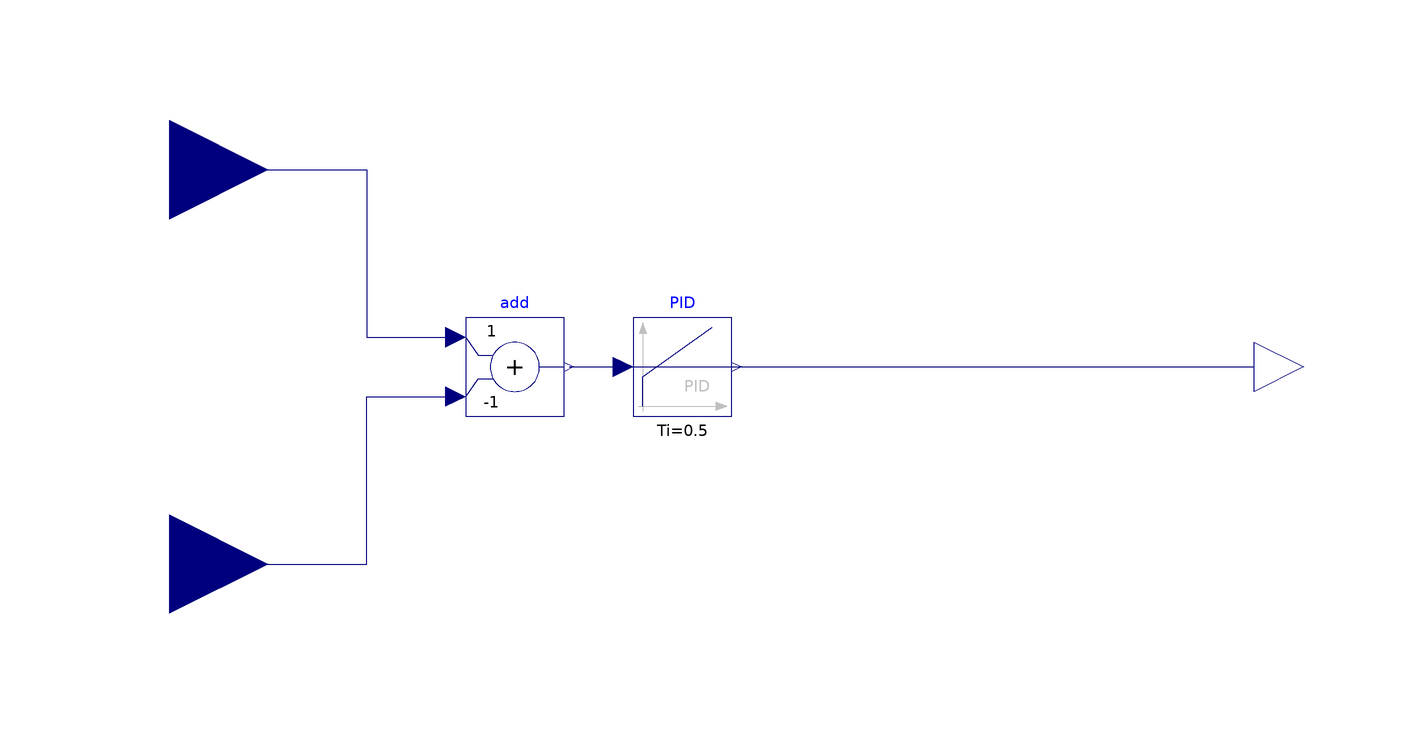

The component connection diagram of the Modelica model below, drawn from its own Placement and Line annotations.

model Controller
  extends Modelica.Blocks.Icons.Block;
  //Import libraries and config
  import QuadrotorProject.Config.*;
  import Modelica.Blocks.Interfaces.RealInput;
  import Modelica.Blocks.Interfaces.RealOutput;
  import Modelica.SIunits;
  RealInput ref[nRef] "Connector of Real reference signals as input" annotation(Placement(transformation(extent = {{-140, 20}, {-100, 60}}, rotation = 0)));
  RealInput sens[nSens] "Connector of Real sensor signals as input" annotation(Placement(transformation(extent = {{-140, -60}, {-100, -20}}, rotation = 0)));
  RealOutput ctrl[nCtrl] "Connector of Real control signals as output" annotation(Placement(transformation(extent = {{100, -10}, {120, 10}}, rotation = 0)));
  Modelica.Blocks.Continuous.PID PID(Ti = 0.5, Td = 0.04, k = 1e2) annotation(Placement(visible = true, transformation(origin = {-16, 0}, extent = {{-10, -10}, {10, 10}}, rotation = 0)));
  Modelica.Blocks.Math.Add add(k2 = -1) annotation(Placement(visible = true, transformation(origin = {-50, 0}, extent = {{-10, -10}, {10, 10}}, rotation = 0)));
equation
  connect(ref[1], add.u1) annotation(Line(points = {{-120, 40}, {-80, 40}, {-80, 6}, {-62, 6}}, color = {0, 0, 127}));
  connect(sens[1], add.u2) annotation(Line(points = {{-120, -40}, {-80, -40}, {-80, -6}, {-62, -6}}, color = {0, 0, 127}));
  connect(add.y, PID.u) annotation(Line(points = {{-39, 0}, {100, 0}}, color = {0, 0, 127}));
  //ctrl = {PID.y};
  ctrl={65,65,65,65};
  annotation(Documentation(info = "<html><h1 class=\"heading\">CONTROLLER BLOCK WITH BUILT IN MODELICA PID</h1><p>Uses only default modelica blocks to model the controller</p></html>"));
end Controller;